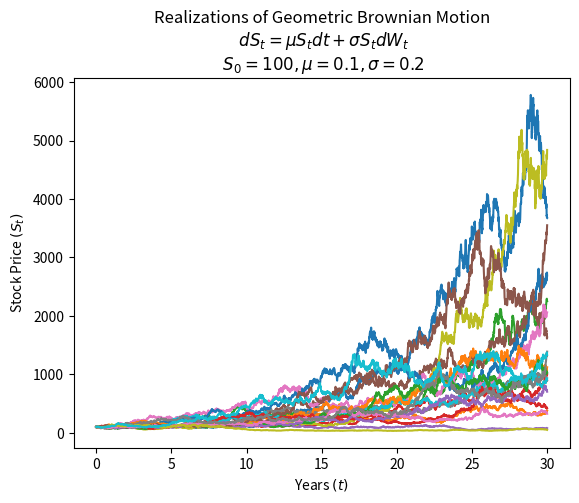

The script that saved this image:
"""
Chika Industries, 2022-23

Shows effects of the fight between short-term noise and long-term drift on stock price movements.
Y-axis can be chosen to be log (to see "linearity" in drift) or normal (to see exponential increase).

Source:
https://quantpy.com.au/stochastic-calculus/simulating-geometric-brownian-motion-gbm-in-python/
"""

logarithmic = False

import numpy as np
import matplotlib.pyplot as plt
# Parameters
# drift coefficent
mu = 0.1
# number of steps
n = 3000
# time in years
T = 30
# number of sims
M = 20
# initial stock price
S0 = 100
# volatility
sigma = 0.2


# calc each time step
dt = T/n
# simulation using numpy arrays
St = np.exp(
    (mu - sigma ** 2 / 2) * dt
    + sigma * np.random.normal(0, np.sqrt(dt), size=(M,n)).T
)
# include array of 1's
St = np.vstack([np.ones(M), St])
# multiply through by S0 and return the cumulative product of elements along a given simulation path (axis=0). 
St = S0 * St.cumprod(axis=0)

# Define time interval correctly 
time = np.linspace(0,T,n+1)
# Require numpy array that is the same shape as St
tt = np.full(shape=(M,n+1), fill_value=time).T
plt.plot(tt, St)

if logarithmic is True:
    plt.yscale("log")  # Set y-axis to log scale

plt.xlabel("Years $(t)$")
plt.ylabel("Stock Price $(S_t)$")
plt.title(
    "Realizations of Geometric Brownian Motion\n $dS_t = \mu S_t dt + \sigma S_t dW_t$\n $S_0 = {0}, \mu = {1}, \sigma = {2}$".format(S0, mu, sigma)
)
plt.show()
plt.savefig("simulated_gbm.png", dpi=300)

